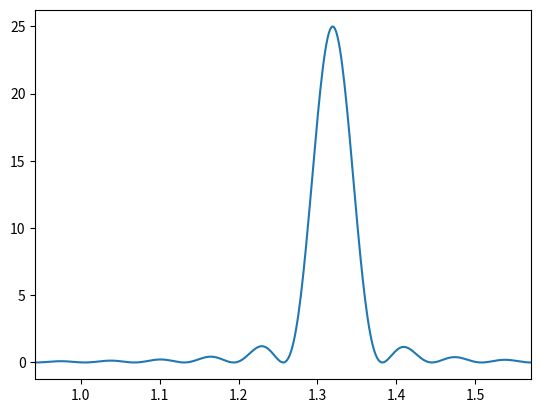
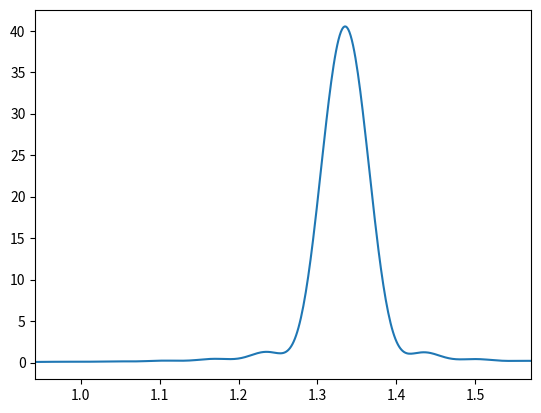
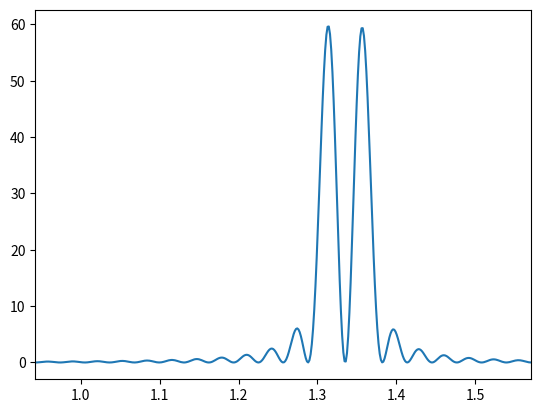

Recreate these plots in Python, in order.
import numpy as np
import matplotlib.pyplot as plt
import scipy as sp

omega1 = 0.42*np.pi
omega2 = 0.43*np.pi

N = 100

N_fft = 4092

n = np.arange(0,N)

X_1 = np.sin(omega1*n)


X_2 = np.sin(omega2*n)


S_1 = (1/N)*np.abs(sp.fft.fft(X_1, N_fft))**2

frec = np.arange(0, 2*np.pi, 2*np.pi/N_fft)

plt.figure()
plt.plot(frec,S_1)
plt.xlim([0.3*np.pi, 0.5*np.pi])


S_suma = (1/N)*np.abs(sp.fft.fft(X_1 + X_2,N_fft))**2

frec = np.arange(0, 2*np.pi, 2*np.pi/N_fft)

plt.figure()
plt.plot(frec,S_suma)
plt.xlim([0.3*np.pi, 0.5*np.pi])



N = 200

n = np.arange(0,N)

X_1 = np.sin(omega1*n)


X_2 = np.sin(omega2*n)


S_suma = (1/N)*np.abs(sp.fft.fft(X_1 + X_2,N_fft))**2

frec = np.arange(0, 2*np.pi, 2*np.pi/N_fft)

plt.figure()
plt.plot(frec,S_suma)
plt.xlim([0.3*np.pi, 0.5*np.pi])

plt.show()
